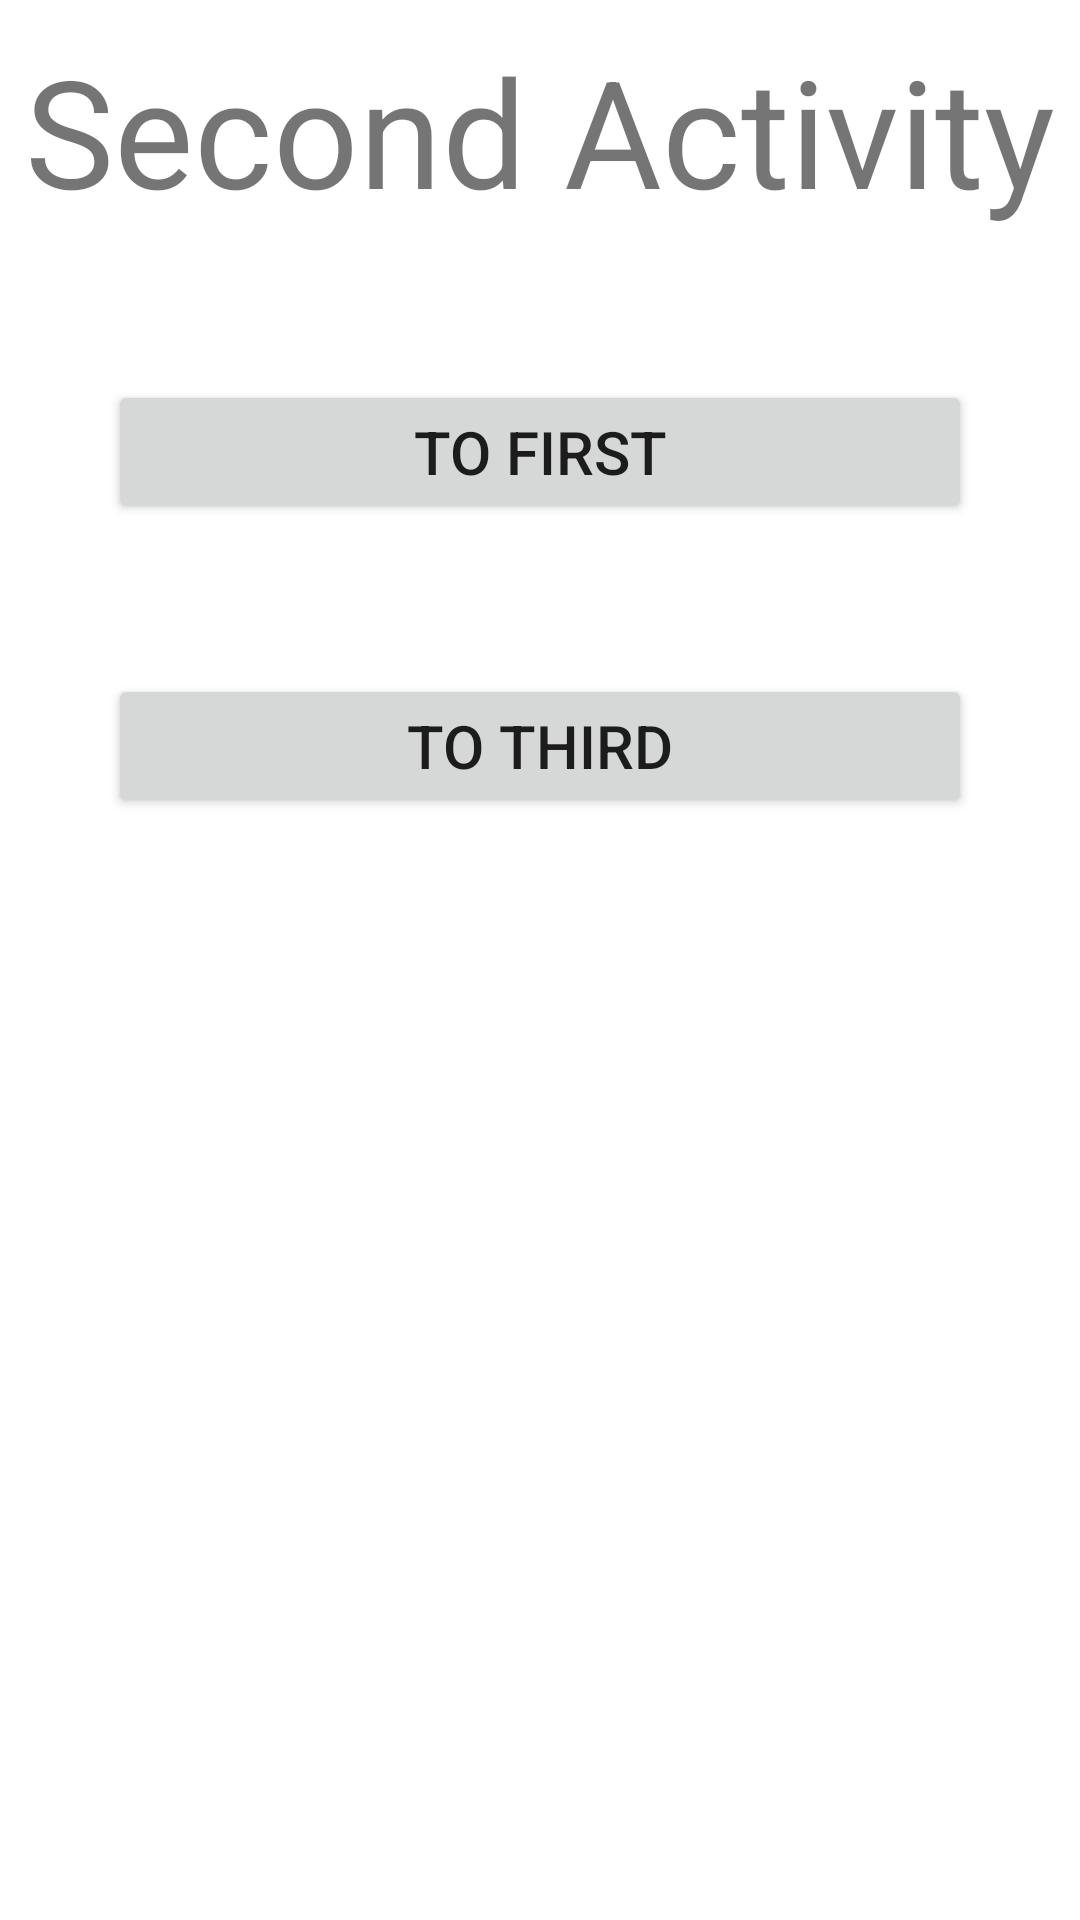

Android layout source for this screen:
<!-- AndroidManifest.xml: application theme Theme.AndroidLabs3_3 -->
<!-- res/layout/activity_second.xml -->
<?xml version="1.0" encoding="utf-8"?>
<layout xmlns:android="http://schemas.android.com/apk/res/android"
    xmlns:app="http://schemas.android.com/apk/res-auto"
    xmlns:tools="http://schemas.android.com/tools">

    <data>

    </data>

    <androidx.constraintlayout.widget.ConstraintLayout
        android:layout_width="match_parent"
        android:layout_height="match_parent"
        android:id = "@+id/fragment2"
        tools:context=".SecondActivity">

        <TextView
            android:id="@+id/textView"
            android:layout_width="wrap_content"
            android:layout_height="wrap_content"
            android:text="@string/second_activity"
            android:textSize="50sp"
            app:layout_constraintEnd_toEndOf="parent"
            app:layout_constraintStart_toStartOf="parent"
            app:layout_constraintTop_toTopOf="parent"
            android:layout_marginTop="10dp"/>

        <Button
            android:id="@+id/bnToFirst"
            android:layout_width="0dp"
            android:layout_height="wrap_content"
            android:text="@string/to_first"
            app:layout_constraintWidth_percent="0.80"
            android:textSize="20sp"
            app:layout_constraintEnd_toEndOf="parent"
            app:layout_constraintStart_toStartOf="parent"
            app:layout_constraintTop_toBottomOf="@+id/textView"
            android:layout_marginTop="50dp"/>

        <Button
            android:id="@+id/bnToThird"
            android:layout_width="0dp"
            android:layout_height="wrap_content"
            android:text="@string/to_third"
            app:layout_constraintWidth_percent="0.80"
            android:textSize="20sp"
            app:layout_constraintEnd_toEndOf="parent"
            app:layout_constraintStart_toStartOf="parent"
            app:layout_constraintTop_toBottomOf="@+id/bnToFirst"
            android:layout_marginTop="50dp"/>


    </androidx.constraintlayout.widget.ConstraintLayout>
</layout>
<!-- resources referenced by this layout -->
<resources>
  <string name="second_activity">Second Activity</string>
  <string name="to_first">To first</string>
  <string name="to_third">To third</string>
  <style name="Theme.AndroidLabs3_3" parent="Theme.MaterialComponents.DayNight.DarkActionBar">
          
          <item name="colorPrimary">@color/purple_500</item>
          <item name="colorPrimaryVariant">@color/purple_700</item>
          <item name="colorOnPrimary">@color/white</item>
          
          <item name="colorSecondary">@color/teal_200</item>
          <item name="colorSecondaryVariant">@color/teal_700</item>
          <item name="colorOnSecondary">@color/black</item>
          
          <item name="android:statusBarColor" tools:targetApi="l">?attr/colorPrimaryVariant</item>
          
      </style>
  <!-- not gathered from this repository: default colours our renderer supplied (Android Studio template values) -->
  <color name="purple_500">#FF6200EE</color>
  <color name="purple_700">#FF3700B3</color>
  <color name="teal_200">#FF03DAC5</color>
  <color name="teal_700">#FF018786</color>
  <color name="black">#FF000000</color>
  <color name="white">#FFFFFFFF</color>
</resources>
